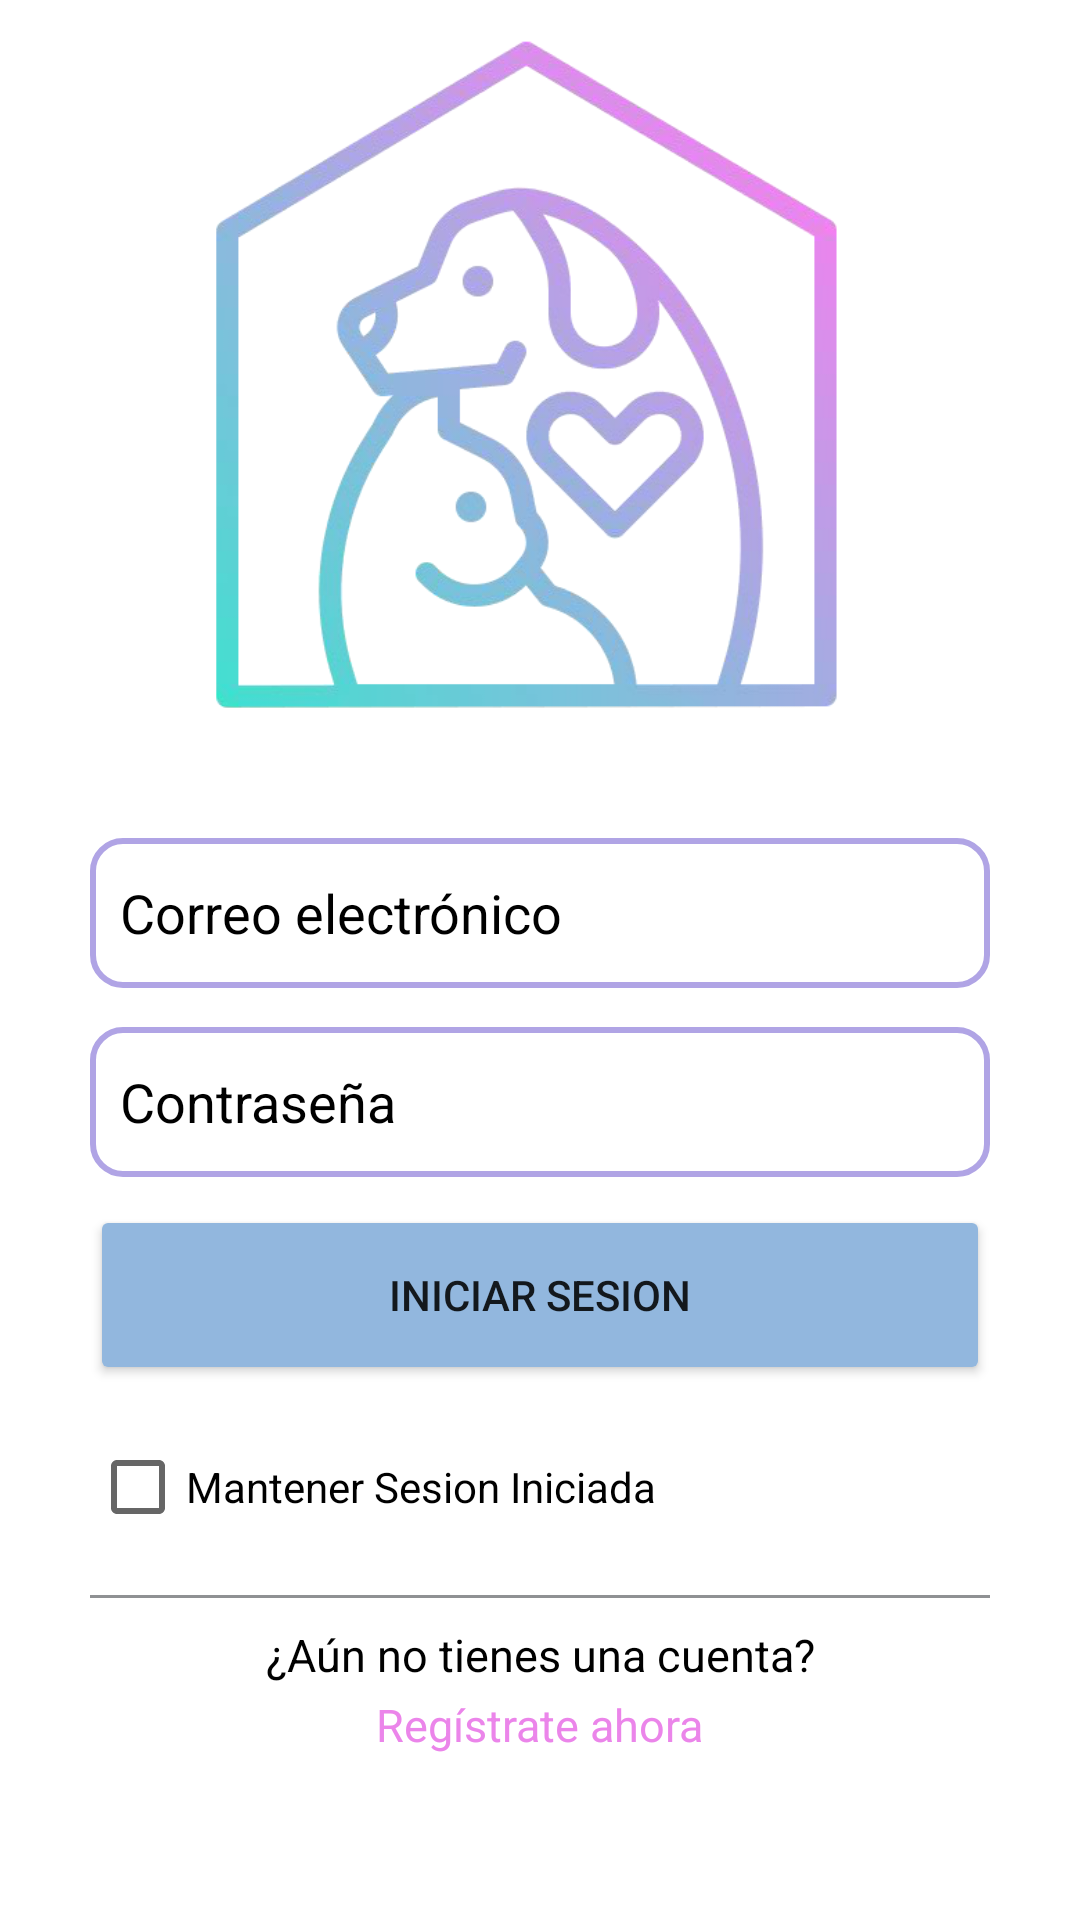

Reconstruct the res/layout file that produces this screen, plus the resources it refers to.
<!-- AndroidManifest.xml: application theme Theme.Doggy -->
<!-- res/layout/activity_login.xml -->
<?xml version="1.0" encoding="utf-8"?>
<androidx.constraintlayout.widget.ConstraintLayout xmlns:android="http://schemas.android.com/apk/res/android"
    xmlns:app="http://schemas.android.com/apk/res-auto"
    xmlns:tools="http://schemas.android.com/tools"
    android:layout_width="match_parent"
    android:layout_height="match_parent"
    android:background="@drawable/img"
    tools:context=".login.LoginActivity">

    <TextView
        android:id="@+id/fondoBlanco"
        android:layout_width="match_parent"
        android:layout_height="match_parent"
        android:layout_margin="20dp"
        android:background="#E6FFFFFF"
        app:layout_constraintBottom_toBottomOf="parent"
        app:layout_constraintEnd_toEndOf="parent"
        app:layout_constraintStart_toStartOf="parent"
        app:layout_constraintTop_toTopOf="parent" />

    <EditText
        android:id="@+id/email"
        android:layout_width="match_parent"
        android:layout_height="50dp"
        android:layout_marginStart="30dp"
        android:layout_marginEnd="30dp"
        android:background="@drawable/border"
        android:ems="10"
        android:hint="Correo electrónico"
        android:inputType="textEmailAddress"
        android:padding="10dp"
        android:textColor="@color/black"
        android:textColorHint="@color/black"
        app:layout_constraintBottom_toBottomOf="parent"
        app:layout_constraintEnd_toEndOf="parent"
        app:layout_constraintHorizontal_bias="0.5"
        app:layout_constraintStart_toStartOf="parent"
        app:layout_constraintTop_toBottomOf="@+id/logo"
        app:layout_constraintVertical_bias="0.1" />

    <EditText
        android:id="@+id/password"
        android:layout_width="match_parent"
        android:layout_height="50dp"
        android:layout_marginStart="30dp"
        android:layout_marginEnd="30dp"
        android:background="@drawable/border"
        android:ems="10"
        android:hint="Contraseña"
        android:inputType="textPassword"
        android:textColor="@color/black"
        android:textColorHint="@color/black"
        app:layout_constraintBottom_toBottomOf="parent"
        app:layout_constraintEnd_toEndOf="parent"
        app:layout_constraintHorizontal_bias="0.5"
        app:layout_constraintStart_toStartOf="parent"
        app:layout_constraintTop_toBottomOf="@+id/email"
        app:layout_constraintVertical_bias="0.05" />

    <Button
        android:id="@+id/login"
        android:layout_width="match_parent"
        android:layout_height="60dp"
        android:layout_marginStart="30dp"
        android:layout_marginEnd="30dp"
        android:backgroundTint="#92B7DE"
        android:text="Iniciar Sesion"
        app:layout_constraintBottom_toBottomOf="parent"
        app:layout_constraintEnd_toEndOf="parent"

        app:layout_constraintHorizontal_bias="0.5"
        app:layout_constraintStart_toStartOf="parent"
        app:layout_constraintTop_toBottomOf="@+id/password"
        app:layout_constraintVertical_bias="0.05" />

    <TextView
        android:id="@+id/barra"
        android:layout_width="match_parent"
        android:layout_height="1dp"
        android:layout_marginStart="30dp"
        android:layout_marginEnd="30dp"
        android:background="@color/material_dynamic_neutral60"
        app:layout_constraintBottom_toBottomOf="parent"
        app:layout_constraintEnd_toEndOf="parent"
        app:layout_constraintHorizontal_bias="1.0"
        app:layout_constraintStart_toStartOf="parent"
        app:layout_constraintTop_toBottomOf="@+id/checkBox"
        app:layout_constraintVertical_bias="0.1" />

    <TextView
        android:id="@+id/mensajeRegistro"
        android:layout_width="wrap_content"
        android:layout_height="wrap_content"
        android:text="¿Aún no tienes una cuenta?"
        android:textColor="@color/black"
        android:textSize="15dp"
        app:layout_constraintBottom_toBottomOf="parent"
        app:layout_constraintEnd_toEndOf="parent"
        app:layout_constraintHorizontal_bias="0.5"
        app:layout_constraintStart_toStartOf="parent"
        app:layout_constraintTop_toBottomOf="@+id/barra"
        app:layout_constraintVertical_bias="0.1" />

    <TextView
        android:id="@+id/register"
        android:layout_width="wrap_content"
        android:layout_height="wrap_content"
        android:text="Regístrate ahora"
        android:textColor="@color/rosa"
        android:textSize="15dp"
        app:layout_constraintBottom_toBottomOf="parent"
        app:layout_constraintEnd_toEndOf="parent"
        app:layout_constraintHorizontal_bias="0.5"
        app:layout_constraintStart_toStartOf="parent"
        app:layout_constraintTop_toBottomOf="@+id/mensajeRegistro"
        app:layout_constraintVertical_bias="0.05" />

    <ImageView
        android:id="@+id/logo"
        android:layout_width="240dp"
        android:layout_height="240dp"
        android:layout_marginStart="80dp"
        android:layout_marginTop="50dp"
        android:layout_marginEnd="90dp"
        android:layout_marginBottom="441dp"
        app:layout_constraintBottom_toBottomOf="parent"
        app:layout_constraintEnd_toEndOf="parent"
        app:layout_constraintStart_toStartOf="parent"
        app:layout_constraintTop_toTopOf="parent"
        app:srcCompat="@drawable/logo" />

    <CheckBox
        android:id="@+id/checkBox"
        android:layout_width="match_parent"
        android:layout_height="wrap_content"
        android:text="Mantener Sesion Iniciada"
        android:layout_marginStart="30dp"
        android:layout_marginEnd="30dp"
        android:layout_marginTop="10dp"
        android:textColor="@color/black"
        app:layout_constraintEnd_toEndOf="parent"
        app:layout_constraintStart_toStartOf="parent"
        app:layout_constraintTop_toBottomOf="@+id/login" />

</androidx.constraintlayout.widget.ConstraintLayout>
<!-- resources referenced by this layout -->
<resources>
  <color name="black">#FF000000</color>
  <color name="rosa">#EB85EA</color>
  <!-- drawable border (drawable-v24) -->
  <?xml version="1.0" encoding="utf-8"?>
  <shape xmlns:android="http://schemas.android.com/apk/res/android" android:shape="rectangle">
  
      <stroke
          android:width="2dp"
          android:color="@color/morado"
          />
  
      <padding
          android:bottom="10dp"
          android:left="10dp"
          android:right="10dp"
          android:top="10dp"
          />
  
      <corners
          android:radius="10dp"
          />
  
  </shape>
  <!-- drawable logo: png bitmap (drawable-v24, 108614 bytes) -->
  <style name="Theme.Doggy" parent="Theme.MaterialComponents.DayNight.NoActionBar">
          
          <item name="colorPrimary">@color/purple_500</item>
          <item name="colorPrimaryVariant">@color/purple_700</item>
          <item name="colorOnPrimary">@color/white</item>
          
          <item name="colorSecondary">@color/teal_200</item>
          <item name="colorSecondaryVariant">@color/teal_700</item>
          <item name="colorOnSecondary">@color/black</item>
          
          <item name="android:statusBarColor">?attr/colorPrimaryVariant</item>
          
      </style>
  <color name="morado">#B0A4E5</color>
  <color name="purple_500">#FF6200EE</color>
  <color name="purple_700">#FF3700B3</color>
  <color name="white">#FFFFFFFF</color>
  <color name="teal_200">#FF03DAC5</color>
  <color name="teal_700">#FF018786</color>
</resources>
